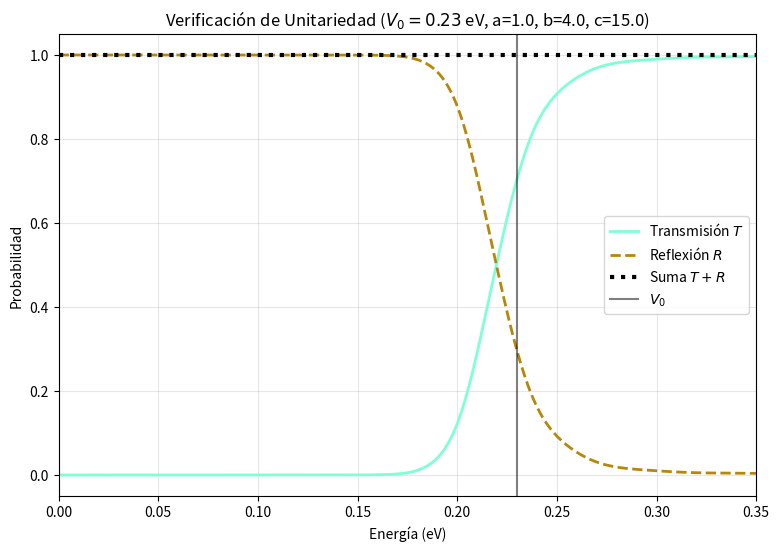

The matplotlib source for this figure:
import numpy as np
import matplotlib.pyplot as plt
from scipy.special import airy

# Factor 2m/hbar^2 para la masa del electrón libre (Unidades: eV^-1 nm^-2)

K_FACTOR = 26.2468 

def calculate_transport(E_arr, V0, a, b, c):

    q2 = K_FACTOR * V0
    
    # Protección de geometría
    if b == a: b += 1e-9
    if c == b: c += 1e-9
    
    alpha1 = (q2 / (b - a))**(1/3)
    alpha2 = -1.0 * (q2 / (c - b))**(1/3)
    
    T_list = []
    R_list = []
    Sum_list = []
    
    for E in E_arr:
        if E <= 0: E = 1e-10
        
        k = np.sqrt(K_FACTOR * E)
        k2 = k**2
        
        beta1 = - (1/alpha1**2) * ( (q2*a)/(b-a) + k2 )
        beta2 =   (1/alpha2**2) * ( (q2*c)/(c-b) - k2 )
        
        z1_a, z1_b = alpha1*a + beta1, alpha1*b + beta1
        z2_b, z2_c = alpha2*b + beta2, alpha2*c + beta2
        
        ai_1a, aip_1a, bi_1a, bip_1a = airy(z1_a)
        ai_1b, aip_1b, bi_1b, bip_1b = airy(z1_b)
        ai_2b, aip_2b, bi_2b, bip_2b = airy(z2_b)
        ai_2c, aip_2c, bi_2c, bip_2c = airy(z2_c)
        

        h1 = alpha1*alpha2 * bip_1b*bip_2c - alpha1*(1j*k) * bip_1b*bi_2c
        h2 = (1j*k)*alpha2 * bi_1b*bi_2c   - alpha2**2     * bi_1b*bip_2c
        h3 = alpha1*(1j*k) * bip_1b*bi_2b  - alpha2*(1j*k) * bi_1b*bip_2b
        h4 = alpha2**2     * bi_1b*bip_2b  - alpha1*alpha2 * bip_1b*bi_2b
        
        l1 = alpha1*alpha2 * aip_1b*aip_2c - alpha1*(1j*k) * aip_1b*ai_2c
        l2 = (1j*k)*alpha2 * ai_1b*ai_2c   - alpha2**2     * ai_1b*aip_2c
        l3 = alpha1*(1j*k) * ai_2b*aip_1b  - alpha2*(1j*k) * ai_1b*aip_2b
        l4 = alpha2**2     * ai_1b*aip_2b  - alpha1*alpha2 * ai_2b*aip_1b
        
        # --- 4. Construcción de Gamma_11 ---
        # Estructura: (ik*u + alpha*u')
        term_h_11 = (h1*(1j*k*ai_1a*ai_2b + alpha1*aip_1a*ai_2b) +
                     h2*(1j*k*ai_1a*aip_2b + alpha1*aip_1a*aip_2b) +
                     h3*(1j*k*ai_1a*ai_2c + alpha1*aip_1a*ai_2c) +
                     h4*(1j*k*ai_1a*aip_2c + alpha1*aip_1a*aip_2c))
                     
        term_l_11 = (l4*(1j*k*bi_1a*bip_2c + alpha1*bip_1a*bip_2c) +
                     l3*(1j*k*bi_1a*bi_2c + alpha1*bip_1a*bi_2c) +
                     l1*(1j*k*bi_1a*bi_2b + alpha1*bip_1a*bi_2b) +
                     l2*(1j*k*bi_1a*bip_2b + alpha1*bip_1a*bip_2b))
        
        bracket_11 = - (term_h_11 + term_l_11)
        gamma11 = np.exp(1j * k * (c - 2*a)) * bracket_11
        
        # --- 5. Construcción de Gamma_21 ---
        # Estructura: (alpha*u' - ik*u)

        term_h_21 = (h1*(alpha1*aip_1a*ai_2b - 1j*k*ai_1a*ai_2b) +
                     h2*(alpha1*aip_1a*aip_2b - 1j*k*ai_1a*aip_2b) +
                     h3*(alpha1*aip_1a*ai_2c - 1j*k*ai_1a*ai_2c) +
                     h4*(alpha1*aip_1a*aip_2c - 1j*k*ai_1a*aip_2c))
        
        term_l_21 = (l4*(alpha1*bip_1a*bip_2c - 1j*k*bi_1a*bip_2c) +
                     l3*(alpha1*bip_1a*bi_2c - 1j*k*bi_1a*bi_2c) +
                     l1*(alpha1*bip_1a*bi_2b - 1j*k*bi_1a*bi_2b) +
                     l2*(alpha1*bip_1a*bip_2b - 1j*k*bi_1a*bip_2b))
                     
        bracket_21 = (term_h_21 + term_l_21) 
        gamma21 = np.exp(1j * k * c) * bracket_21
        
        
        # T
        num_T = 2j * k * alpha1 * alpha2
        den_T = (np.pi**2) * np.exp(1j * k * a) * gamma11
        T = np.abs(num_T / den_T)**2
        
        # R
        R = np.abs(gamma21 / gamma11)**2
        
        T_list.append(T)
        R_list.append(R)
        Sum_list.append(T + R)
        
    return np.array(T_list), np.array(R_list), np.array(Sum_list)

V0 = 0.23
a, b, c = 1.0, 4.0, 15.0 
E_vals = np.linspace(0, 0.4, 400)

T, R, Suma = calculate_transport(E_vals, V0, a, b, c)

plt.figure(figsize=(9, 6))

plt.plot(E_vals, T, linewidth=2, color='aquamarine', label='Transmisión $T$')
plt.plot(E_vals, R, linewidth=2, color='darkgoldenrod', linestyle='--', label='Reflexión $R$')
plt.plot(E_vals, Suma, linewidth=3, color='black', linestyle=':', label='Suma $T+R$')

plt.axvline(x=V0, color='k', linestyle='-', alpha=0.5, label='$V_0$')
plt.title(f'Verificación de Unitariedad ($V_0={V0}$ eV, a={a}, b={b}, c={c})')
plt.xlabel('Energía (eV)')
plt.ylabel('Probabilidad')
plt.xlim(0, 0.35)
plt.ylim(-0.05, 1.05)
plt.legend(loc='center right')
plt.grid(True, alpha=0.3)
plt.show()

print(f"Valor medio de T+R: {np.mean(Suma):.10f}")